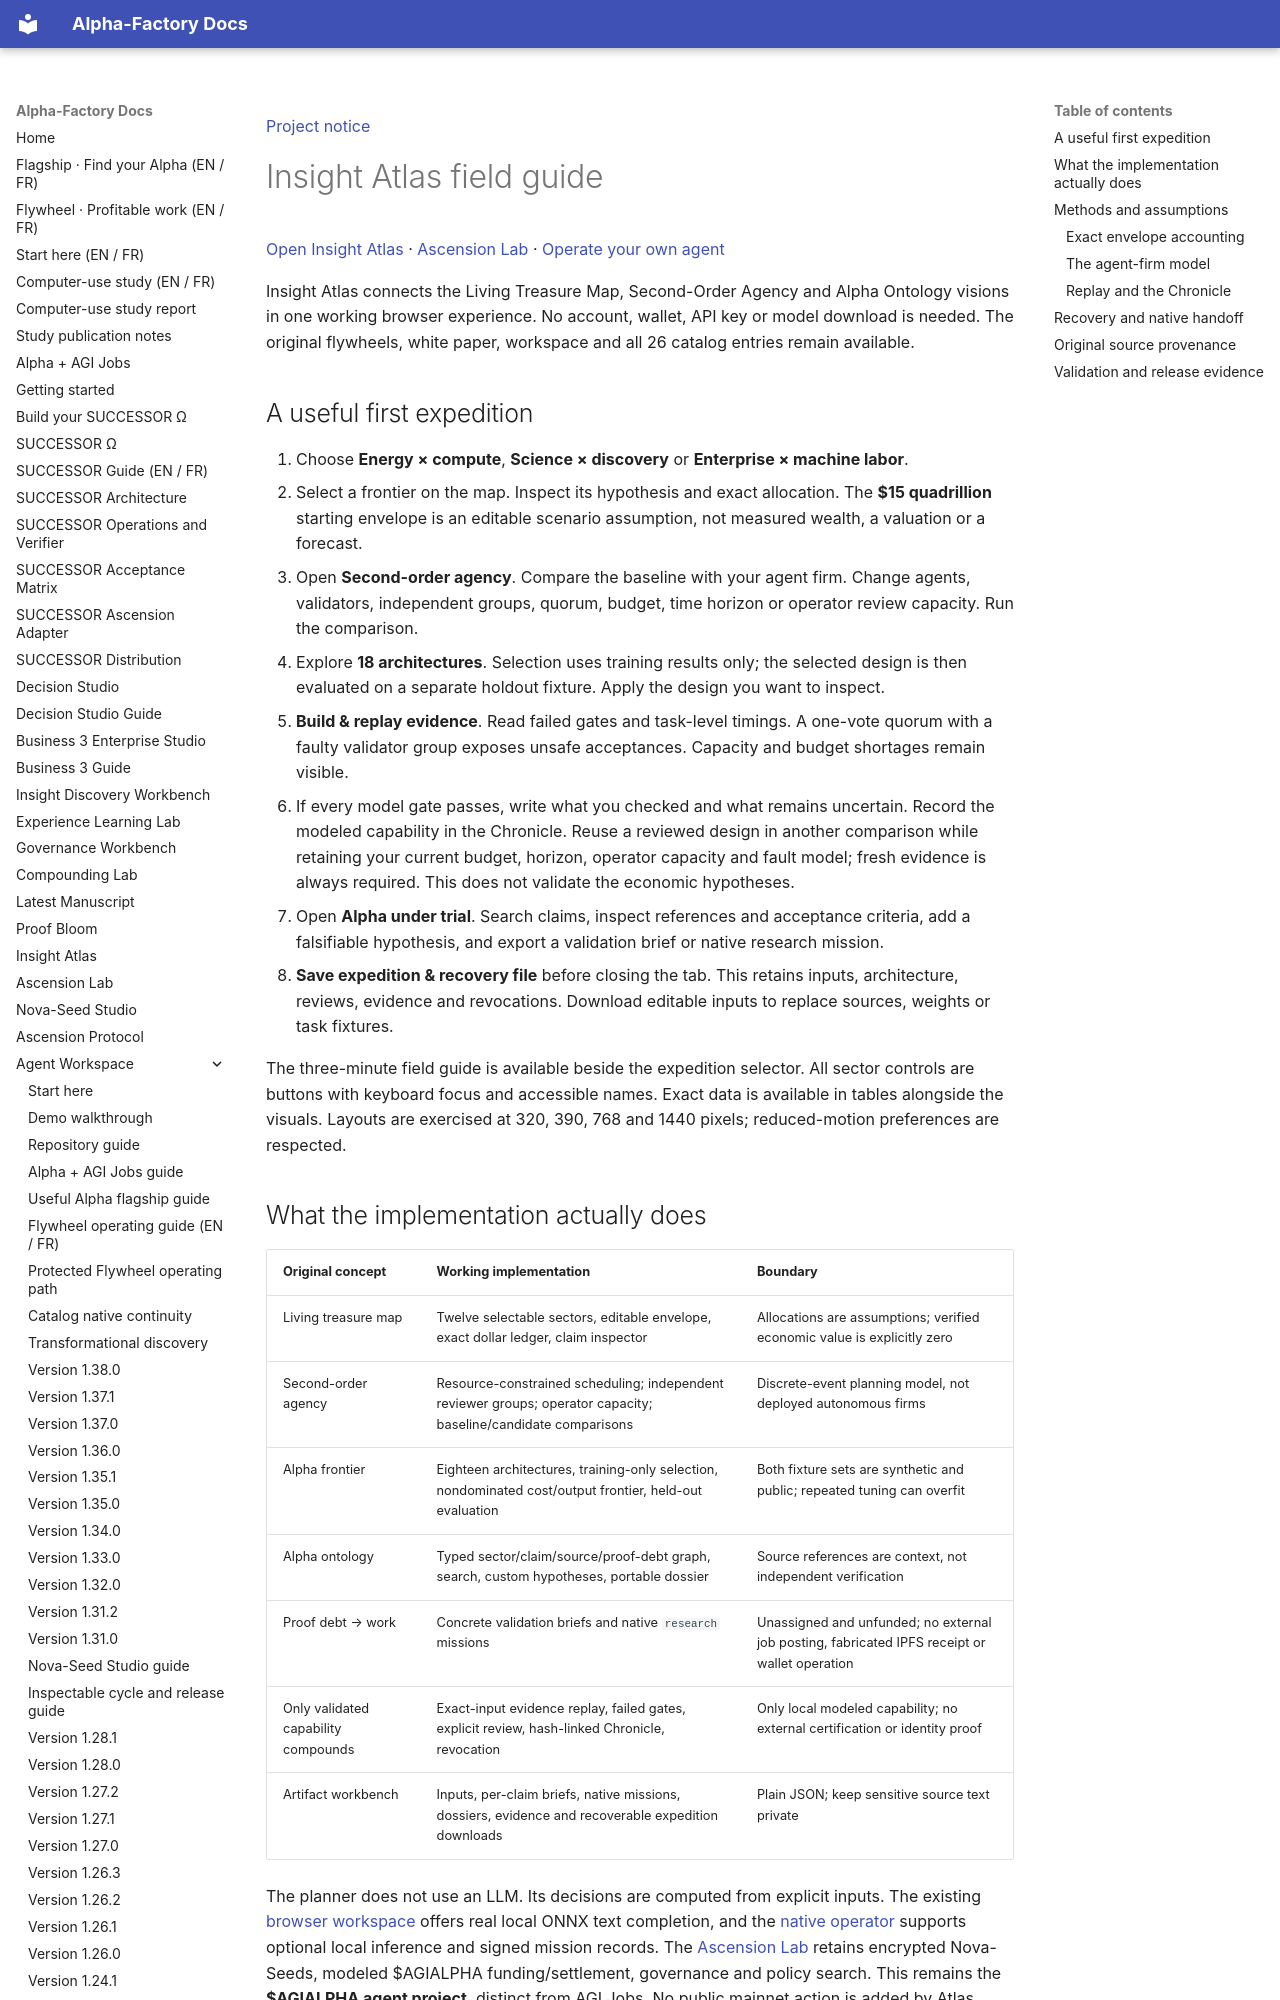

repository: MontrealAI/AGI-Alpha-Agent-v0 · page: agent/INSIGHT_ATLAS/index.html · generator: mkdocs

[Project notice](../DISCLAIMER_SNIPPET.md)

# Insight Atlas field guide

[Open Insight Atlas](../insight/index.html) · [Ascension Lab](../ascension/index.html) · [Operate your own agent](OPERATIONS.md)

Insight Atlas connects the Living Treasure Map, Second-Order Agency and Alpha Ontology visions in one
working browser experience. No account, wallet, API key or model download is needed. The original
flywheels, white paper, workspace and all 26 catalog entries remain available.

## A useful first expedition

1. Choose **Energy × compute**, **Science × discovery** or **Enterprise × machine labor**.
2. Select a frontier on the map. Inspect its hypothesis and exact allocation. The **$15 quadrillion**
   starting envelope is an editable scenario assumption, not measured wealth, a valuation or a forecast.
3. Open **Second-order agency**. Compare the baseline with your agent firm. Change agents, validators,
   independent groups, quorum, budget, time horizon or operator review capacity. Run the comparison.
4. Explore **18 architectures**. Selection uses training results only; the selected design is then
   evaluated on a separate holdout fixture. Apply the design you want to inspect.
5. **Build & replay evidence**. Read failed gates and task-level timings. A one-vote quorum with a faulty
   validator group exposes unsafe acceptances. Capacity and budget shortages remain visible.
6. If every model gate passes, write what you checked and what remains uncertain. Record the modeled
   capability in the Chronicle. Reuse a reviewed design in another comparison while retaining your current
   budget, horizon, operator capacity and fault model; fresh evidence is always required. This does not
   validate the economic hypotheses.
7. Open **Alpha under trial**. Search claims, inspect references and acceptance criteria, add a falsifiable
   hypothesis, and export a validation brief or native research mission.
8. **Save expedition & recovery file** before closing the tab. This retains inputs, architecture, reviews,
   evidence and revocations. Download editable inputs to replace sources, weights or task fixtures.

The three-minute field guide is available beside the expedition selector. All sector controls are
buttons with keyboard focus and accessible names. Exact data is available in tables alongside the
visuals. Layouts are exercised at 320, 390, 768 and 1440 pixels; reduced-motion preferences are respected.

## What the implementation actually does

| Original concept | Working implementation | Boundary |
|---|---|---|
| Living treasure map | Twelve selectable sectors, editable envelope, exact dollar ledger, claim inspector | Allocations are assumptions; verified economic value is explicitly zero |
| Second-order agency | Resource-constrained scheduling; independent reviewer groups; operator capacity; baseline/candidate comparisons | Discrete-event planning model, not deployed autonomous firms |
| Alpha frontier | Eighteen architectures, training-only selection, nondominated cost/output frontier, held-out evaluation | Both fixture sets are synthetic and public; repeated tuning can overfit |
| Alpha ontology | Typed sector/claim/source/proof-debt graph, search, custom hypotheses, portable dossier | Source references are context, not independent verification |
| Proof debt → work | Concrete validation briefs and native `research` missions | Unassigned and unfunded; no external job posting, fabricated IPFS receipt or wallet operation |
| Only validated capability compounds | Exact-input evidence replay, failed gates, explicit review, hash-linked Chronicle, revocation | Only local modeled capability; no external certification or identity proof |
| Artifact workbench | Inputs, per-claim briefs, native missions, dossiers, evidence and recoverable expedition downloads | Plain JSON; keep sensitive source text private |

The planner does not use an LLM. Its decisions are computed from explicit inputs. The existing
[browser workspace](PAGES_GUIDE.md) offers real local ONNX text completion, and the
[native operator](OPERATIONS.md) supports optional local inference and signed mission records.
The [Ascension Lab](WHITEPAPER_IMPLEMENTATION.md) retains encrypted Nova-Seeds, modeled $AGIALPHA
funding/settlement, governance and policy search. This remains the **$AGIALPHA agent project**, distinct
from AGI Jobs. No public mainnet action is added by Atlas.

## Methods and assumptions
